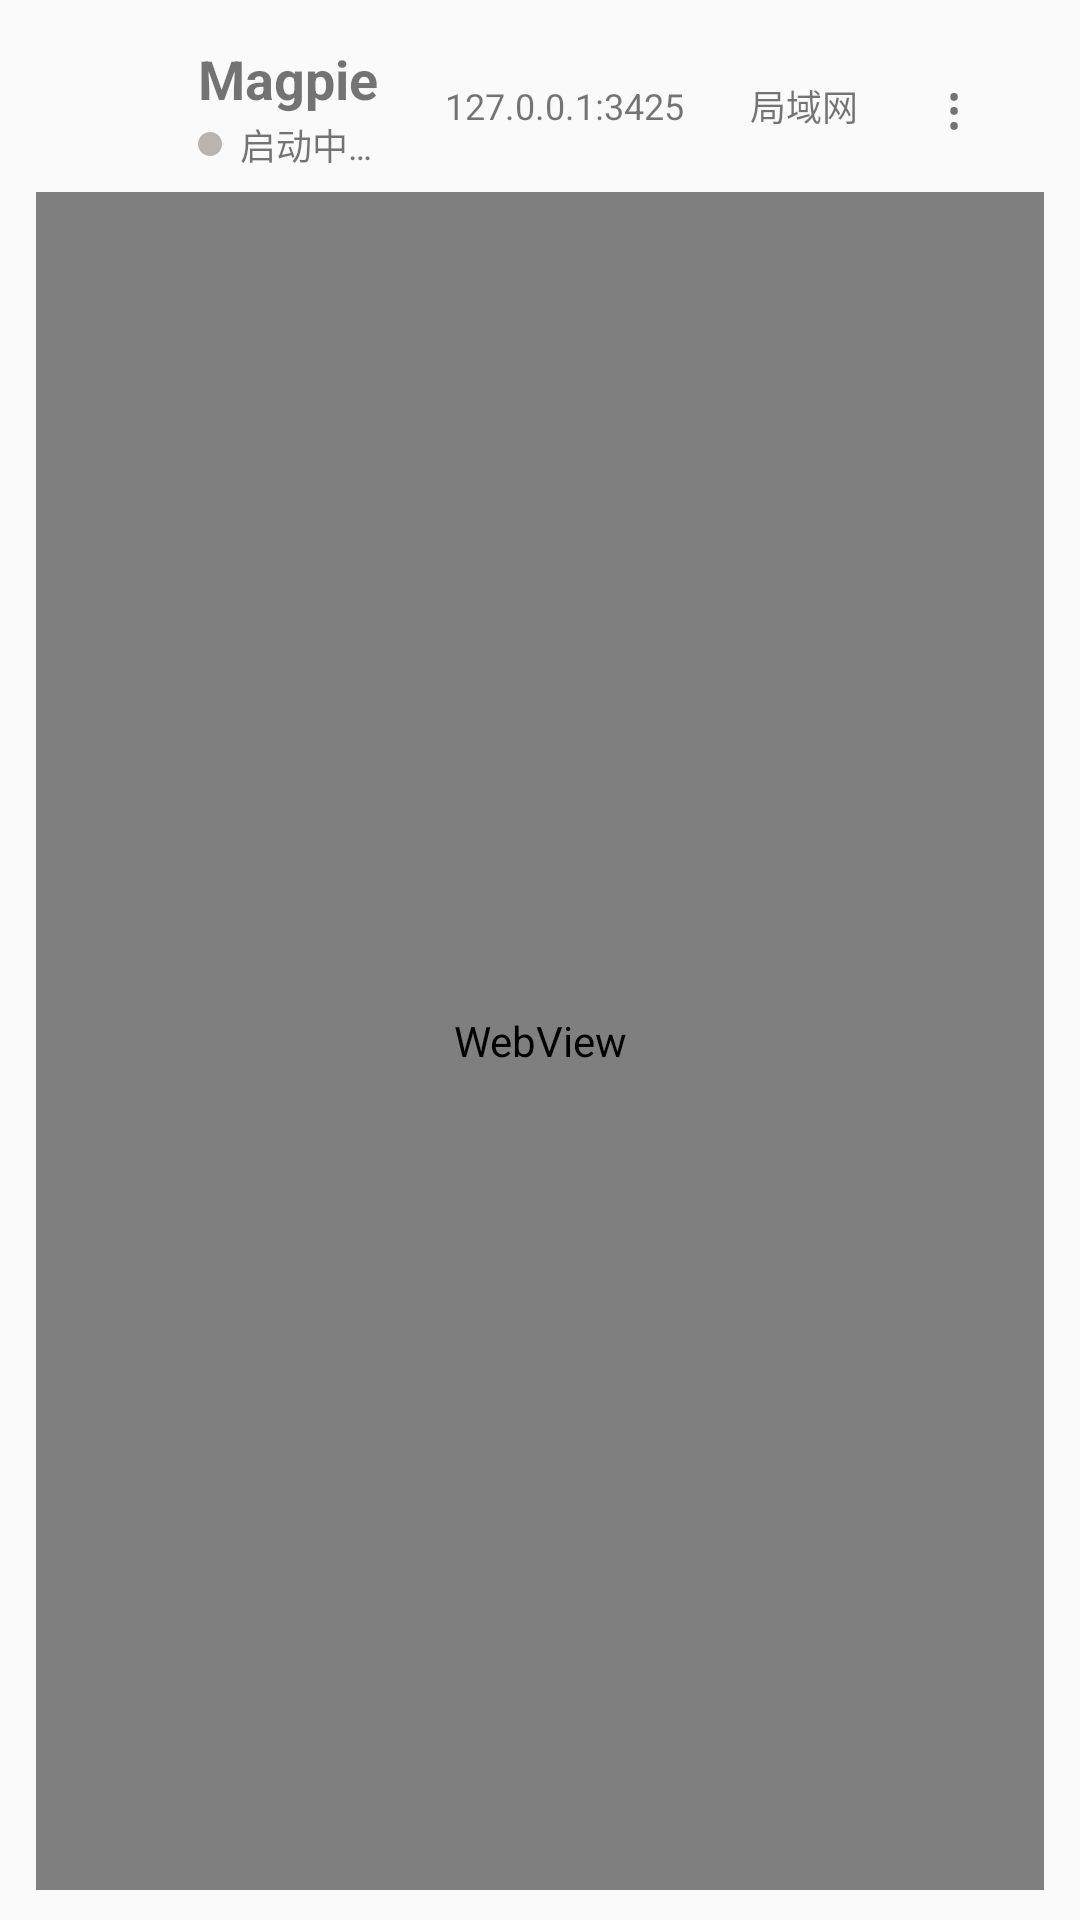

Reconstruct the res/layout file that produces this screen, plus the resources it refers to.
<!-- AndroidManifest.xml: application theme Theme.Magpie -->
<!-- res/layout/activity_main.xml -->
<?xml version="1.0" encoding="utf-8"?>
<FrameLayout xmlns:android="http://schemas.android.com/apk/res/android"
    android:id="@+id/root"
    android:layout_width="match_parent"
    android:layout_height="match_parent">

    <LinearLayout
        android:id="@+id/shell"
        android:layout_width="match_parent"
        android:layout_height="match_parent"
        android:orientation="vertical">

        
        <LinearLayout
            android:id="@+id/header"
            android:layout_width="match_parent"
            android:layout_height="wrap_content"
            android:layout_marginStart="12dp"
            android:layout_marginTop="4dp"
            android:layout_marginEnd="12dp"
            android:gravity="center_vertical"
            android:minHeight="60dp"
            android:orientation="horizontal"
            android:paddingStart="8dp"
            android:paddingTop="6dp"
            android:paddingEnd="6dp"
            android:paddingBottom="3dp">

            <ImageView
                android:id="@+id/avatar"
                android:layout_width="36dp"
                android:layout_height="36dp"
                android:contentDescription="@string/app_name"
                android:scaleType="fitCenter"
                android:src="@drawable/ic_magpie_bird" />

            <LinearLayout
                android:layout_width="0dp"
                android:layout_height="wrap_content"
                android:layout_marginStart="10dp"
                android:layout_weight="1"
                android:orientation="vertical">

                <TextView
                    android:id="@+id/header_title"
                    android:layout_width="wrap_content"
                    android:layout_height="wrap_content"
                    android:letterSpacing="0"
                    android:text="@string/app_name"
                    android:textSize="18sp"
                    android:textStyle="bold" />

                <LinearLayout
                    android:layout_width="wrap_content"
                    android:layout_height="wrap_content"
                    android:layout_marginTop="1dp"
                    android:gravity="center_vertical"
                    android:orientation="horizontal">

                    <View
                        android:id="@+id/state_dot"
                        android:layout_width="8dp"
                        android:layout_height="8dp"
                        android:background="@drawable/dot_off" />

                    <TextView
                        android:id="@+id/state_text"
                        android:layout_width="wrap_content"
                        android:layout_height="wrap_content"
                        android:layout_marginStart="6dp"
                        android:text="@string/header_starting"
                        android:textSize="12sp" />
                </LinearLayout>
            </LinearLayout>

            
            <TextView
                android:id="@+id/gw_pill"
                android:layout_width="wrap_content"
                android:layout_height="32dp"
                android:clickable="true"
                android:focusable="true"
                android:gravity="center"
                android:paddingStart="10dp"
                android:paddingEnd="10dp"
                android:text="@string/header_gateway_placeholder"
                android:textSize="12sp" />

            
            <TextView
                android:id="@+id/lan_pill"
                android:layout_width="wrap_content"
                android:layout_height="32dp"
                android:layout_marginStart="4dp"
                android:clickable="true"
                android:focusable="true"
                android:gravity="center"
                android:paddingStart="8dp"
                android:paddingEnd="8dp"
                android:text="@string/lan_pill_off"
                android:textSize="12sp" />

            <TextView
                android:id="@+id/menu"
                android:layout_width="48dp"
                android:layout_height="48dp"
                android:background="?android:attr/selectableItemBackgroundBorderless"
                android:contentDescription="@string/sheet_title"
                android:gravity="center"
                android:text="&#8942;"
                android:textSize="20sp" />
        </LinearLayout>

        
        <FrameLayout
            android:id="@+id/web_card"
            android:layout_width="match_parent"
            android:layout_height="0dp"
            android:layout_marginStart="12dp"
            android:layout_marginTop="0dp"
            android:layout_marginEnd="12dp"
            android:layout_marginBottom="10dp"
            android:layout_weight="1">

            <WebView
                android:id="@+id/web"
                android:layout_width="match_parent"
                android:layout_height="match_parent" />
        </FrameLayout>
    </LinearLayout>

    
    <ScrollView
        android:id="@+id/overlay"
        android:layout_width="match_parent"
        android:layout_height="match_parent"
        android:fillViewport="true"
        android:scrollbars="none"
        android:visibility="gone">

        <LinearLayout
            android:layout_width="match_parent"
            android:layout_height="wrap_content"
            android:gravity="center_horizontal"
            android:orientation="vertical"
            android:paddingStart="28dp"
            android:paddingTop="36dp"
            android:paddingEnd="28dp"
            android:paddingBottom="28dp">

            <TextView
                android:id="@+id/status_title"
                android:layout_width="match_parent"
                android:layout_height="wrap_content"
                android:layout_marginBottom="12dp"
                android:text="@string/status_starting"
                android:textSize="24sp"
                android:textStyle="bold" />

            <TextView
                android:id="@+id/status_body"
                android:layout_width="match_parent"
                android:layout_height="wrap_content"
                android:layout_marginBottom="24dp"
                android:fontFamily="monospace"
                android:lineSpacingExtra="3dp"
                android:textSize="13sp" />

            <Button
                android:id="@+id/status_retry"
                android:layout_width="wrap_content"
                android:layout_height="48dp"
                android:layout_marginBottom="10dp"
                android:minWidth="160dp"
                android:text="@string/status_retry" />

            <Button
                android:id="@+id/status_show_log"
                android:layout_width="wrap_content"
                android:layout_height="48dp"
                android:layout_marginBottom="10dp"
                android:minWidth="160dp"
                android:text="@string/status_show_log" />

            <Button
                android:id="@+id/status_settings"
                android:layout_width="wrap_content"
                android:layout_height="48dp"
                android:minWidth="160dp"
                android:text="@string/status_settings" />
        </LinearLayout>
    </ScrollView>

</FrameLayout>
<!-- resources referenced by this layout -->
<resources>
  <!-- drawable dot_off (drawable) -->
  <?xml version="1.0" encoding="utf-8"?>
  <shape xmlns:android="http://schemas.android.com/apk/res/android" android:shape="oval">
      <size android:width="8dp" android:height="8dp" />
      <solid android:color="#B9B4AF" />
  </shape>
  <string name="app_name">Magpie</string>
  <string name="header_gateway_placeholder">127.0.0.1:3425</string>
  <string name="header_starting">启动中…</string>
  <string name="lan_pill_off">局域网</string>
  <string name="sheet_title">菜单</string>
  <string name="status_retry">重试</string>
  <string name="status_settings">设置</string>
  <string name="status_show_log">查看日志</string>
  <string name="status_starting">正在启动网关…</string>
  <style name="Theme.Magpie" parent="@android:style/Theme.Material.Light.NoActionBar">
          <item name="android:windowBackground">?android:attr/colorBackground</item>
          
          <item name="android:statusBarColor">@android:color/transparent</item>
          <item name="android:navigationBarColor">@android:color/transparent</item>
          <item name="android:windowLightStatusBar">true</item>
          <item name="android:windowLightNavigationBar">true</item>
          <item name="android:windowDrawsSystemBarBackgrounds">true</item>
          <item name="android:windowLayoutInDisplayCutoutMode">shortEdges</item>
          <item name="android:windowActionModeOverlay">true</item>
          
          <item name="android:colorAccent">#8B4F38</item>
          <item name="android:colorControlActivated">#8B4F38</item>
      </style>
</resources>
